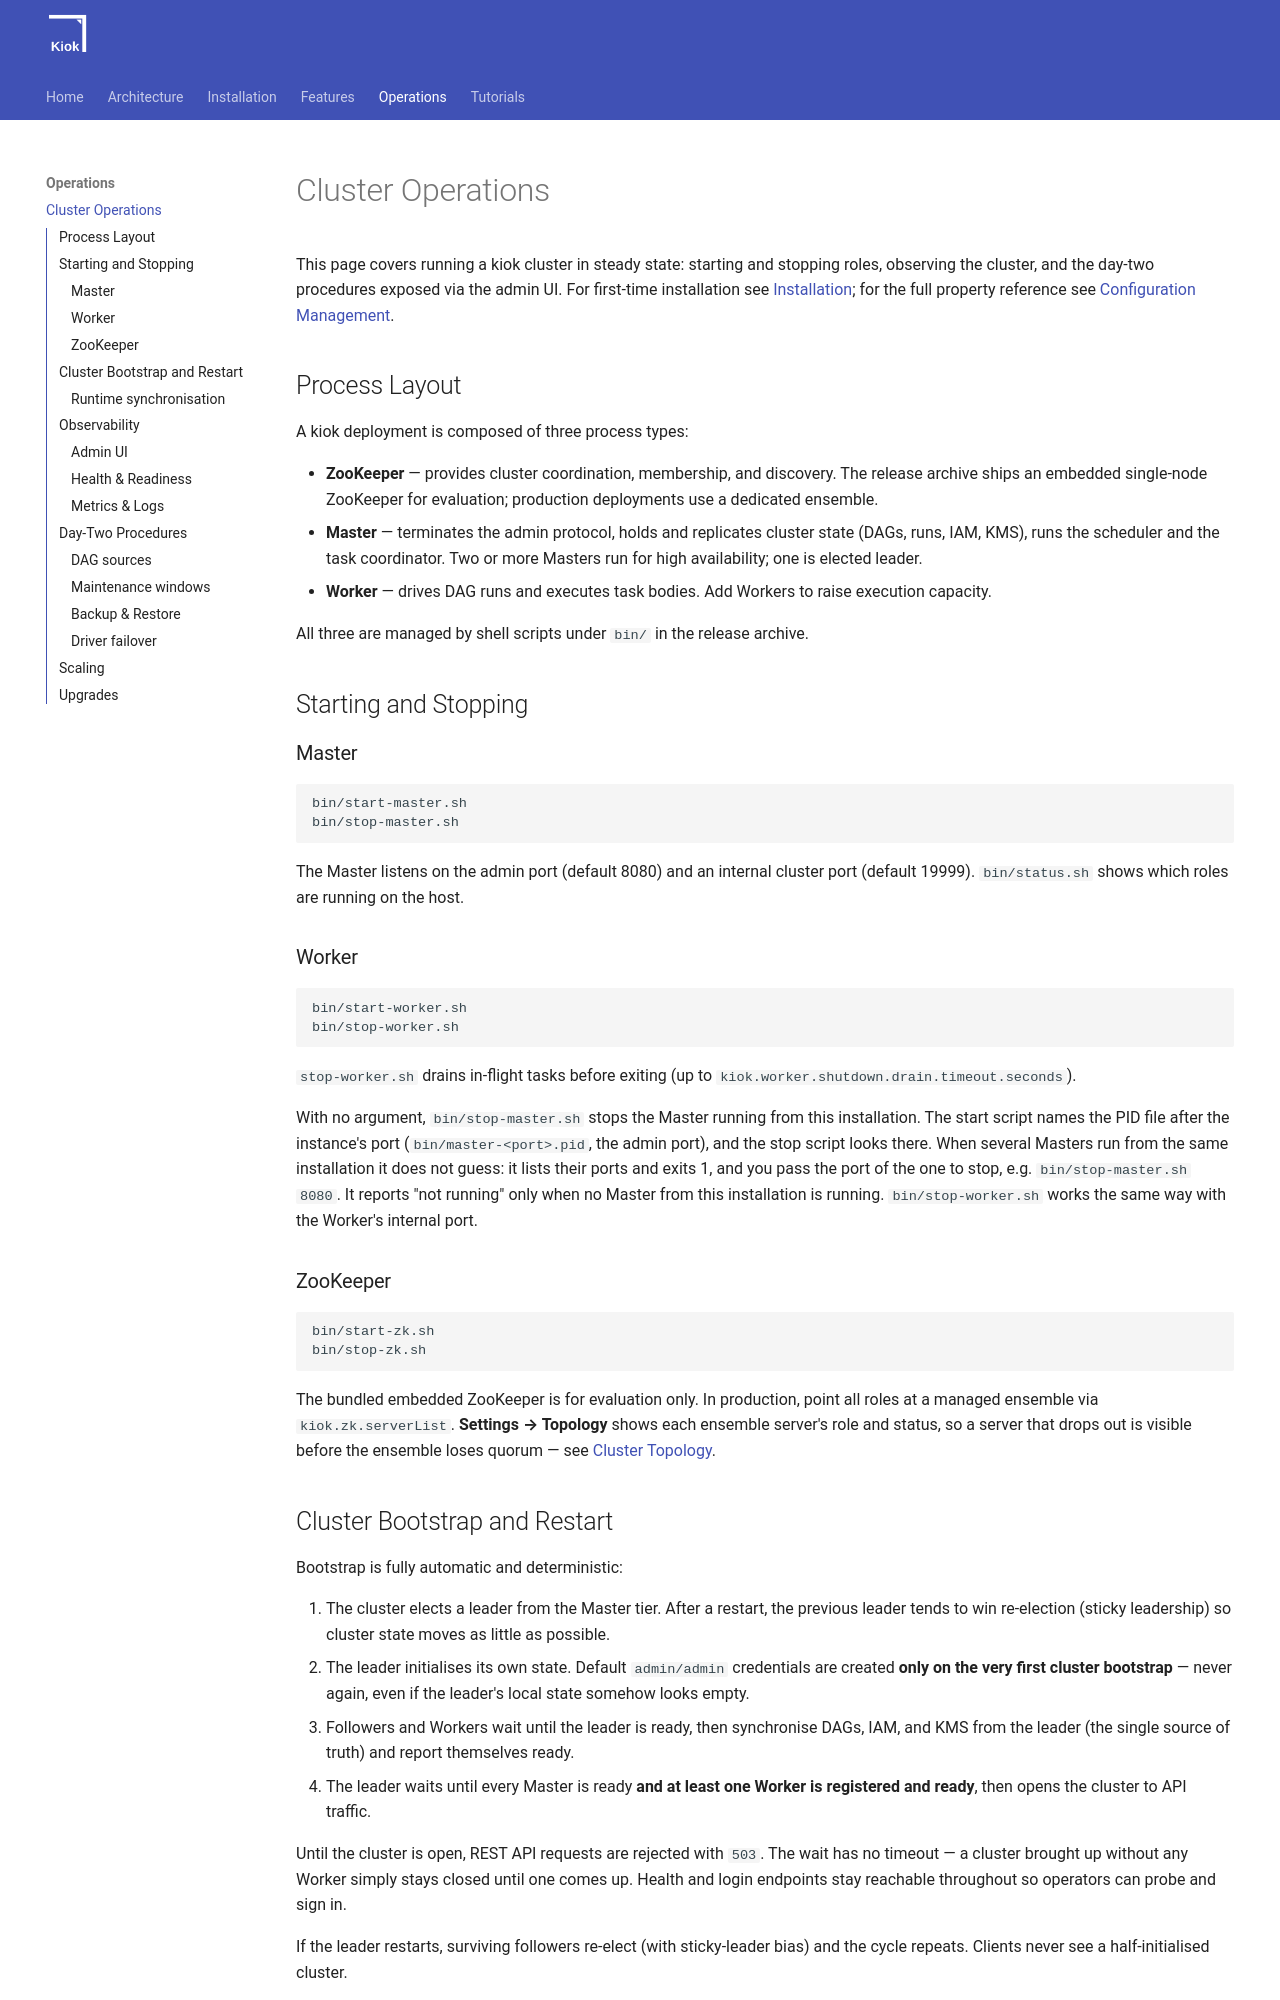

repository: cloudcheflabs/kiok-docs · page: 1.0.0/operations/operations/index.html · generator: mkdocs

# Cluster Operations

This page covers running a kiok cluster in steady state: starting and stopping roles, observing the cluster, and the day-two procedures exposed via the admin UI. For first-time installation see [Installation](../installation/installation.md); for the full property reference see [Configuration Management](../features/configuration.md).

## Process Layout

A kiok deployment is composed of three process types:

- **ZooKeeper** — provides cluster coordination, membership, and discovery. The release archive ships an embedded single-node ZooKeeper for evaluation; production deployments use a dedicated ensemble.
- **Master** — terminates the admin protocol, holds and replicates cluster state (DAGs, runs, IAM, KMS), runs the scheduler and the task coordinator. Two or more Masters run for high availability; one is elected leader.
- **Worker** — drives DAG runs and executes task bodies. Add Workers to raise execution capacity.

All three are managed by shell scripts under `bin/` in the release archive.

## Starting and Stopping

### Master

```bash
bin/start-master.sh
bin/stop-master.sh
```

The Master listens on the admin port (default 8080) and an internal cluster port (default 19999). `bin/status.sh` shows which roles are running on the host.

### Worker

```bash
bin/start-worker.sh
bin/stop-worker.sh
```

`stop-worker.sh` drains in-flight tasks before exiting (up to `kiok.worker.shutdown.drain.timeout.seconds`).

With no argument, `bin/stop-master.sh` stops the Master running from this installation. The start script names the PID file after the instance's port (`bin/master-<port>.pid`, the admin port), and the stop script looks there. When several Masters run from the same installation it does not guess: it lists their ports and exits 1, and you pass the port of the one to stop, e.g. `bin/stop-master.sh 8080`. It reports "not running" only when no Master from this installation is running.
`bin/stop-worker.sh` works the same way with the Worker's internal port.

### ZooKeeper

```bash
bin/start-zk.sh
bin/stop-zk.sh
```

The bundled embedded ZooKeeper is for evaluation only. In production, point all roles at a managed ensemble via `kiok.zk.serverList`. **Settings → Topology** shows each ensemble server's role and status, so a server that drops out is visible before the ensemble loses quorum — see [Cluster Topology](../features/topology.md#zookeeper-ensemble).

## Cluster Bootstrap and Restart

Bootstrap is fully automatic and deterministic:

1. The cluster elects a leader from the Master tier. After a restart, the previous leader tends to win re-election (sticky leadership) so cluster state moves as little as possible.
2. The leader initialises its own state. Default `admin/admin` credentials are created **only on the very first cluster bootstrap** — never again, even if the leader's local state somehow looks empty.
3. Followers and Workers wait until the leader is ready, then synchronise DAGs, IAM, and KMS from the leader (the single source of truth) and report themselves ready.
4. The leader waits until every Master is ready **and at least one Worker is registered and ready**, then opens the cluster to API traffic.

Until the cluster is open, REST API requests are rejected with `503`. The wait has no timeout — a cluster brought up without any Worker simply stays closed until one comes up. Health and login endpoints stay reachable throughout so operators can probe and sign in.

If the leader restarts, surviving followers re-elect (with sticky-leader bias) and the cycle repeats. Clients never see a half-initialised cluster.
